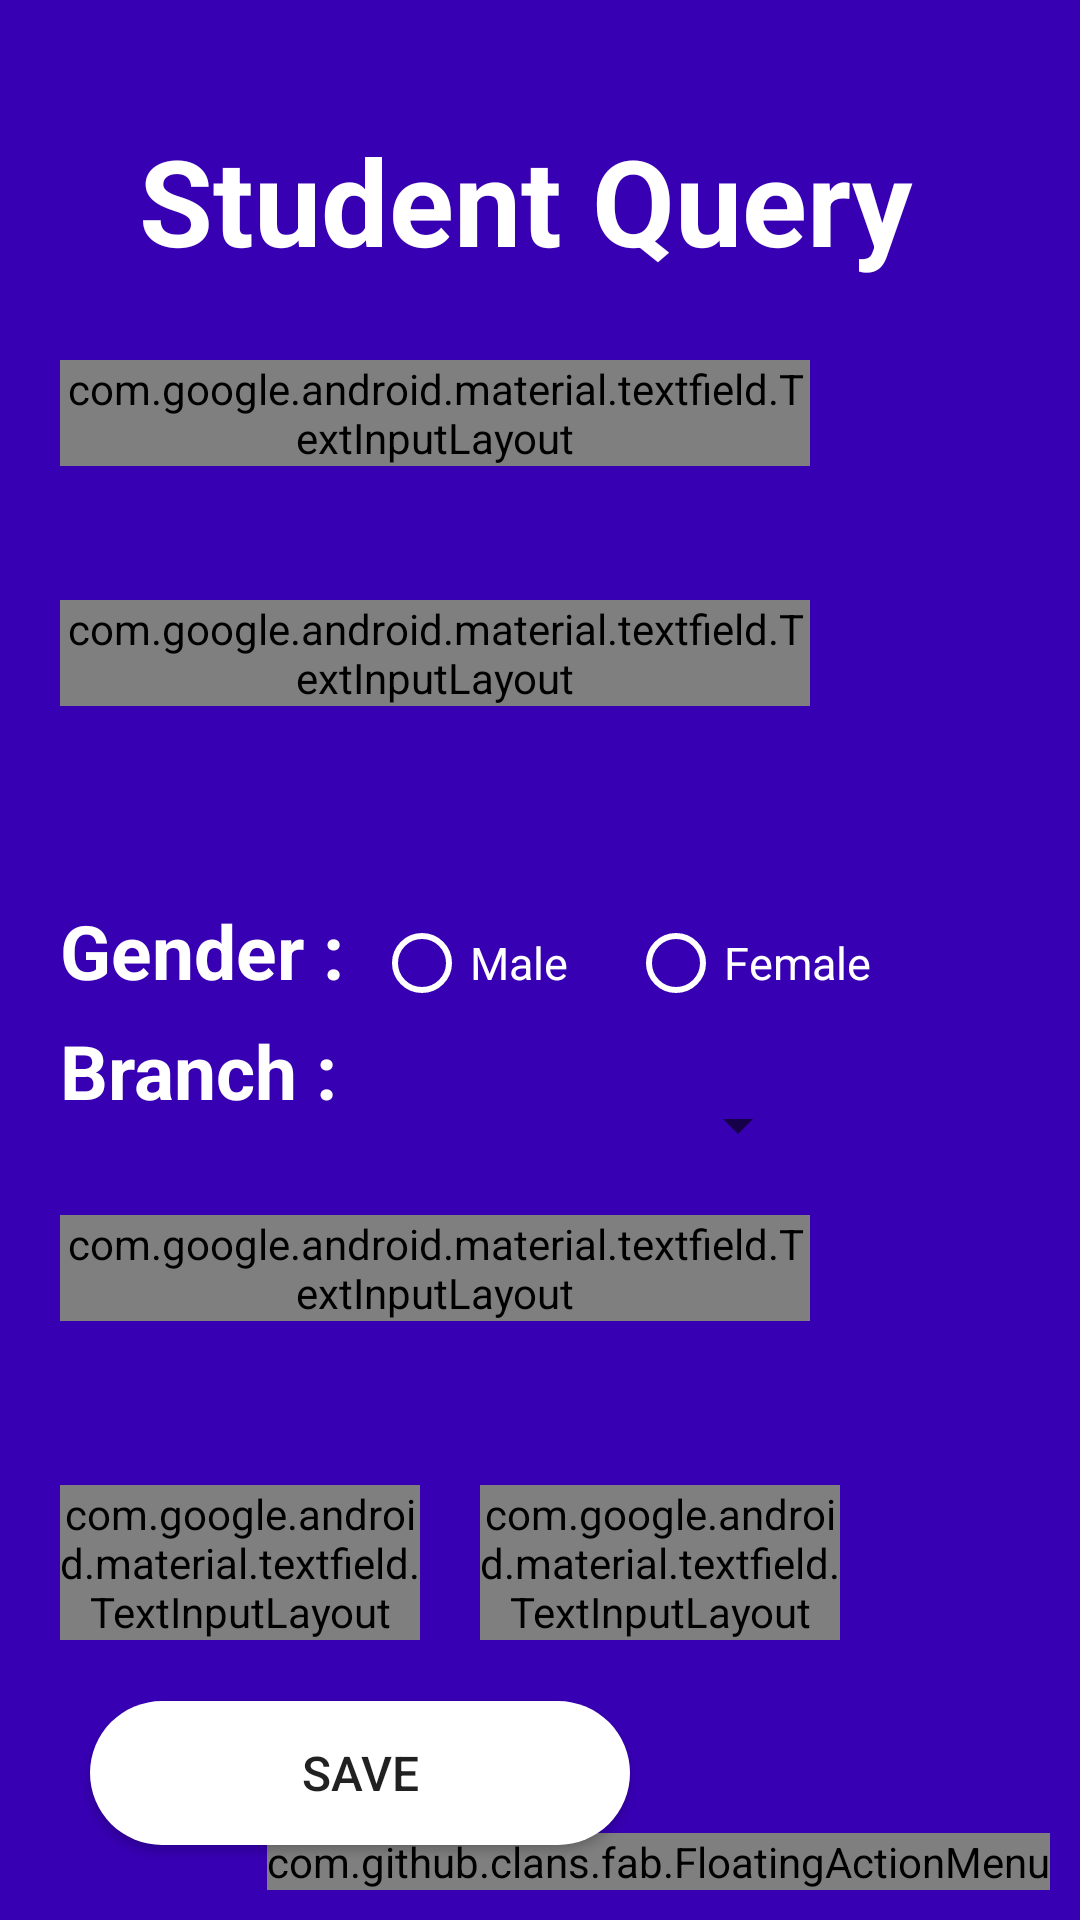

Here is an Android app screen rendered from its layout file. Give the layout XML and the strings, colors and styles it references.
<!-- AndroidManifest.xml: application theme AppTheme -->
<!-- res/layout/activity_main.xml -->
<?xml version="1.0" encoding="utf-8"?>
<RelativeLayout xmlns:android="http://schemas.android.com/apk/res/android"
    xmlns:tools="http://schemas.android.com/tools"
    android:layout_width="match_parent"
    android:layout_height="match_parent"
    xmlns:app="http://schemas.android.com/apk/res-auto"
    android:background="@color/colorPrimaryDark"
    tools:context=".MainActivity"
    android:orientation="vertical"
    tools:ignore="DisableBaselineAlignment">
    <TextView
        android:layout_width="match_parent"
        android:layout_height="wrap_content"
        android:id="@+id/stddetails"
        android:gravity="center"
        android:text="Student Query "
        android:textSize="40sp"
        android:textStyle="bold"
        android:textColor="#ffffff"
        android:layout_gravity="center"
        android:layout_marginTop="40sp"
        android:layout_centerHorizontal="true"
        android:layout_alignParentTop="true"
        tools:ignore="HardcodedText" />

    <com.google.android.material.textfield.TextInputLayout
        android:layout_width="250dp"
        android:layout_height="wrap_content"
        app:errorEnabled="true"
        style="@style/textBorder"

        android:layout_alignTop="@id/stddetails"
        android:layout_marginTop="80dp"
        android:layout_marginLeft="20dp"
        android:id="@+id/stdusn">
        <com.google.android.material.textfield.TextInputEditText
            android:layout_width="250dp"
            android:layout_height="wrap_content"
            android:hint="USN"
            android:textColorHint="#ffffff"
            android:textAlignment="center"
            android:textColor="#ffffff"
            />
    </com.google.android.material.textfield.TextInputLayout>
    <com.google.android.material.textfield.TextInputLayout
        android:layout_width="250dp"
        android:layout_height="wrap_content"
        app:errorEnabled="true"
        style="@style/textBorder"
        android:layout_alignTop="@id/stdusn"
        android:layout_marginTop="80dp"
        android:layout_marginLeft="20dp"
        android:id="@+id/stdname">
        <com.google.android.material.textfield.TextInputEditText
            android:layout_width="250dp"
            android:layout_height="wrap_content"
            android:hint="Student Name"
            android:textColorHint="#ffffff"
            android:textAlignment="center"
            android:textColor="#ffffff"
            />
    </com.google.android.material.textfield.TextInputLayout>
    <RadioGroup
        android:layout_width="match_parent"
        android:layout_height="100dp"
        android:layout_alignTop="@id/stdname"
        android:layout_marginTop="100dp"
        android:orientation="horizontal"
        android:id="@+id/radiogrp"
        >
        <TextView
            android:layout_width="wrap_content"
            android:layout_height="wrap_content"
            android:text="Gender :"
            android:textSize="25sp"
            android:textStyle="bold"
            android:textColor="#ffffff"
            android:layout_marginLeft="20dp"
            tools:ignore="HardcodedText,RtlHardcoded,SpUsage" />
        <RadioButton
            android:layout_width="wrap_content"
            android:layout_height="wrap_content"
            android:textSize="15sp"
            android:text="Male"
            android:id="@+id/radio1"
            android:textColor="#ffffff"
            android:buttonTint="#ffffff"
            android:onClick="RadioButtonClicked"
            android:layout_marginLeft="10sp"
            tools:ignore="HardcodedText,RtlHardcoded,UnusedAttribute" />
        <RadioButton
            android:layout_width="wrap_content"
            android:layout_height="wrap_content"
            android:textSize="15sp"
            android:text="Female"
            android:id="@+id/radio2"
            android:textColor="#ffffff"
            android:onClick="RadioButtonClicked"
            android:buttonTint="#ffffff"
            android:layout_marginLeft="20sp"
            tools:ignore="HardcodedText,RtlHardcoded,SpUsage,UnusedAttribute" />

    </RadioGroup>
    <TextView
        android:layout_width="wrap_content"
        android:layout_height="wrap_content"
        android:text="Branch : "
        android:id="@+id/branchtxt"
        android:layout_alignTop="@id/radiogrp"
        android:textColor="#ffffff"
        android:textStyle="bold"
        android:textSize="25sp"
        android:layout_marginTop="40sp"
        android:layout_marginLeft="20dp"
        android:layout_marginStart="20dp" />

    <Spinner
        android:layout_width="120dp"
        android:layout_height="80dp"
        android:id="@+id/spinner1"
        android:textAlignment="gravity"
        android:outlineSpotShadowColor="#ffffff"
        android:layout_alignTop="@id/radiogrp"
        android:layout_marginTop="35dp"
        android:gravity="center"
        android:layout_alignLeft="@id/branchtxt"
        android:layout_marginLeft="130dp"
        android:layout_centerHorizontal="true"
        android:outlineProvider="paddedBounds"
        android:outlineAmbientShadowColor="#ffffff"
        tools:ignore="UnusedAttribute" />

    <com.google.android.material.textfield.TextInputLayout
        android:layout_width="250dp"
        android:layout_height="wrap_content"
        app:errorEnabled="true"
        android:layout_alignTop="@id/spinner1"
        android:layout_marginTop="70dp"
        style="@style/textBorder"

        android:layout_marginLeft="20dp"
        app:counterMaxLength="10"
        android:id="@+id/stdphone">
        <com.google.android.material.textfield.TextInputEditText
            android:layout_width="250dp"
            android:layout_height="wrap_content"
            android:inputType="phone"
            android:hint="Phone"
            android:textColorHint="#ffffff"
            android:textAlignment="center"
            android:textColor="#ffffff"
            />
    </com.google.android.material.textfield.TextInputLayout>
    <RelativeLayout
        android:layout_width="match_parent"
        android:layout_height="190dp"
        android:layout_alignParentLeft="true"
        android:layout_alignParentRight="true"
        android:id="@+id/linear"
        android:layout_alignTop="@id/stdphone"
        android:layout_marginTop="20dp"
        android:layout_alignParentEnd="true"
        android:layout_alignParentStart="true"
        android:orientation="horizontal" >

        <com.google.android.material.textfield.TextInputLayout
            android:layout_width="120dp"
            style="@style/textBorder"
            android:layout_height="wrap_content"
            app:errorEnabled="true"
            android:layout_marginTop="70dp"
            android:layout_marginLeft="20dp"


            android:id="@+id/stdsem">
            <com.google.android.material.textfield.TextInputEditText
                android:layout_width="120dp"
                android:layout_height="wrap_content"
                android:hint="Sem"
                android:inputType="number"
                android:textColorHint="#ffffff"
                android:textAlignment="center"
                android:textColor="#ffffff"
                />
        </com.google.android.material.textfield.TextInputLayout>
        <com.google.android.material.textfield.TextInputLayout
            android:layout_width="120dp"
            android:layout_height="wrap_content"
            app:errorEnabled="true"
            android:layout_marginTop="70dp"
            android:layout_marginLeft="160dp"
            style="@style/textBorder"


            android:id="@+id/stdsec">
            <com.google.android.material.textfield.TextInputEditText
                android:layout_width="120dp"
                android:layout_height="wrap_content"
                android:hint="Sec"
                android:textColorHint="#ffffff"
                android:textAlignment="center"
                android:textColor="#ffffff"
                />
        </com.google.android.material.textfield.TextInputLayout>

    </RelativeLayout>

    <Button
        android:layout_width="180dp"
        android:layout_height="wrap_content"
        android:text="Save"
        android:textSize="16sp"
        android:layout_alignParentBottom="true"
        android:layout_alignParentLeft="true"
        android:id="@+id/btn"
        android:layout_marginLeft="30sp"
        android:layout_marginBottom="25sp"
        android:layout_alignBottom="@id/linear"
        android:background="@drawable/rounded_rectangle"
        tools:ignore="HardcodedText"
        android:layout_marginStart="30sp" />

    <com.github.clans.fab.FloatingActionMenu
        android:layout_width="wrap_content"
        android:layout_height="wrap_content"
        android:id="@+id/floatingmenu"
        android:layout_alignParentBottom="true"
        android:layout_alignParentRight="true"
        android:layout_marginRight="10sp"
        android:layout_marginBottom="10sp"
        android:layout_marginLeft="10sp"
        app:menu_fab_size="normal"
        app:menu_shadowColor="#66000000"
        app:menu_showShadow="true"
        app:menu_shadowRadius="4dp"
        app:menu_shadowXOffset="1dp"
        app:menu_shadowYOffset="3dp"
        app:menu_openDirection="up"
        app:menu_backgroundColor="@android:color/transparent"
        app:menu_labels_position="left"
        >
        <com.github.clans.fab.FloatingActionButton
            android:layout_width="wrap_content"
            android:layout_height="wrap_content"
            app:fab_size="mini"
            app:fab_label="Delete"
            android:id="@+id/deletedata"
            android:src="@drawable/delete"
            />

        <com.github.clans.fab.FloatingActionButton
            android:layout_width="wrap_content"
            android:layout_height="wrap_content"
            app:fab_size="mini"
            android:id="@+id/updatedata"
            app:fab_label="Update"
            android:src="@drawable/update"
            />
        <com.github.clans.fab.FloatingActionButton
            android:layout_width="wrap_content"
            android:layout_height="wrap_content"
            app:fab_size="mini"
            app:fab_label="View"
            android:id="@+id/viewdata"
            android:src="@drawable/view"
            />

    </com.github.clans.fab.FloatingActionMenu>





</RelativeLayout>
<!-- resources referenced by this layout -->
<resources>
  <!-- drawable rounded_rectangle (drawable) -->
  <?xml version="1.0" encoding="utf-8"?>
  <shape xmlns:android="http://schemas.android.com/apk/res/android"
      android:shape="rectangle">
      <solid
          android:color="#ffffff"
          />
      <corners
          android:radius="30dp"/>
  
  </shape>
  <style name="textBorder" parent="Widget.MaterialComponents.TextInputLayout.OutlinedBox.Dense">
         <item name="boxStrokeColor">#ffffff</item>
          <item name="android:textColorHint">#ffffff</item>
      </style>
  <style name="AppTheme" parent="Theme.AppCompat.DayNight.NoActionBar">
          
          <item name="colorPrimary">@color/colorPrimary</item>
          <item name="colorPrimaryDark">@color/colorPrimaryDark</item>
          <item name="colorAccent">@color/colorAccent</item>
      </style>
  <!-- not gathered from this repository: default colours our renderer supplied (Android Studio template values) -->
  <color name="colorPrimary">#FF6200EE</color>
  <color name="colorPrimaryDark">#FF3700B3</color>
  <color name="colorAccent">#FF03DAC5</color>
</resources>
